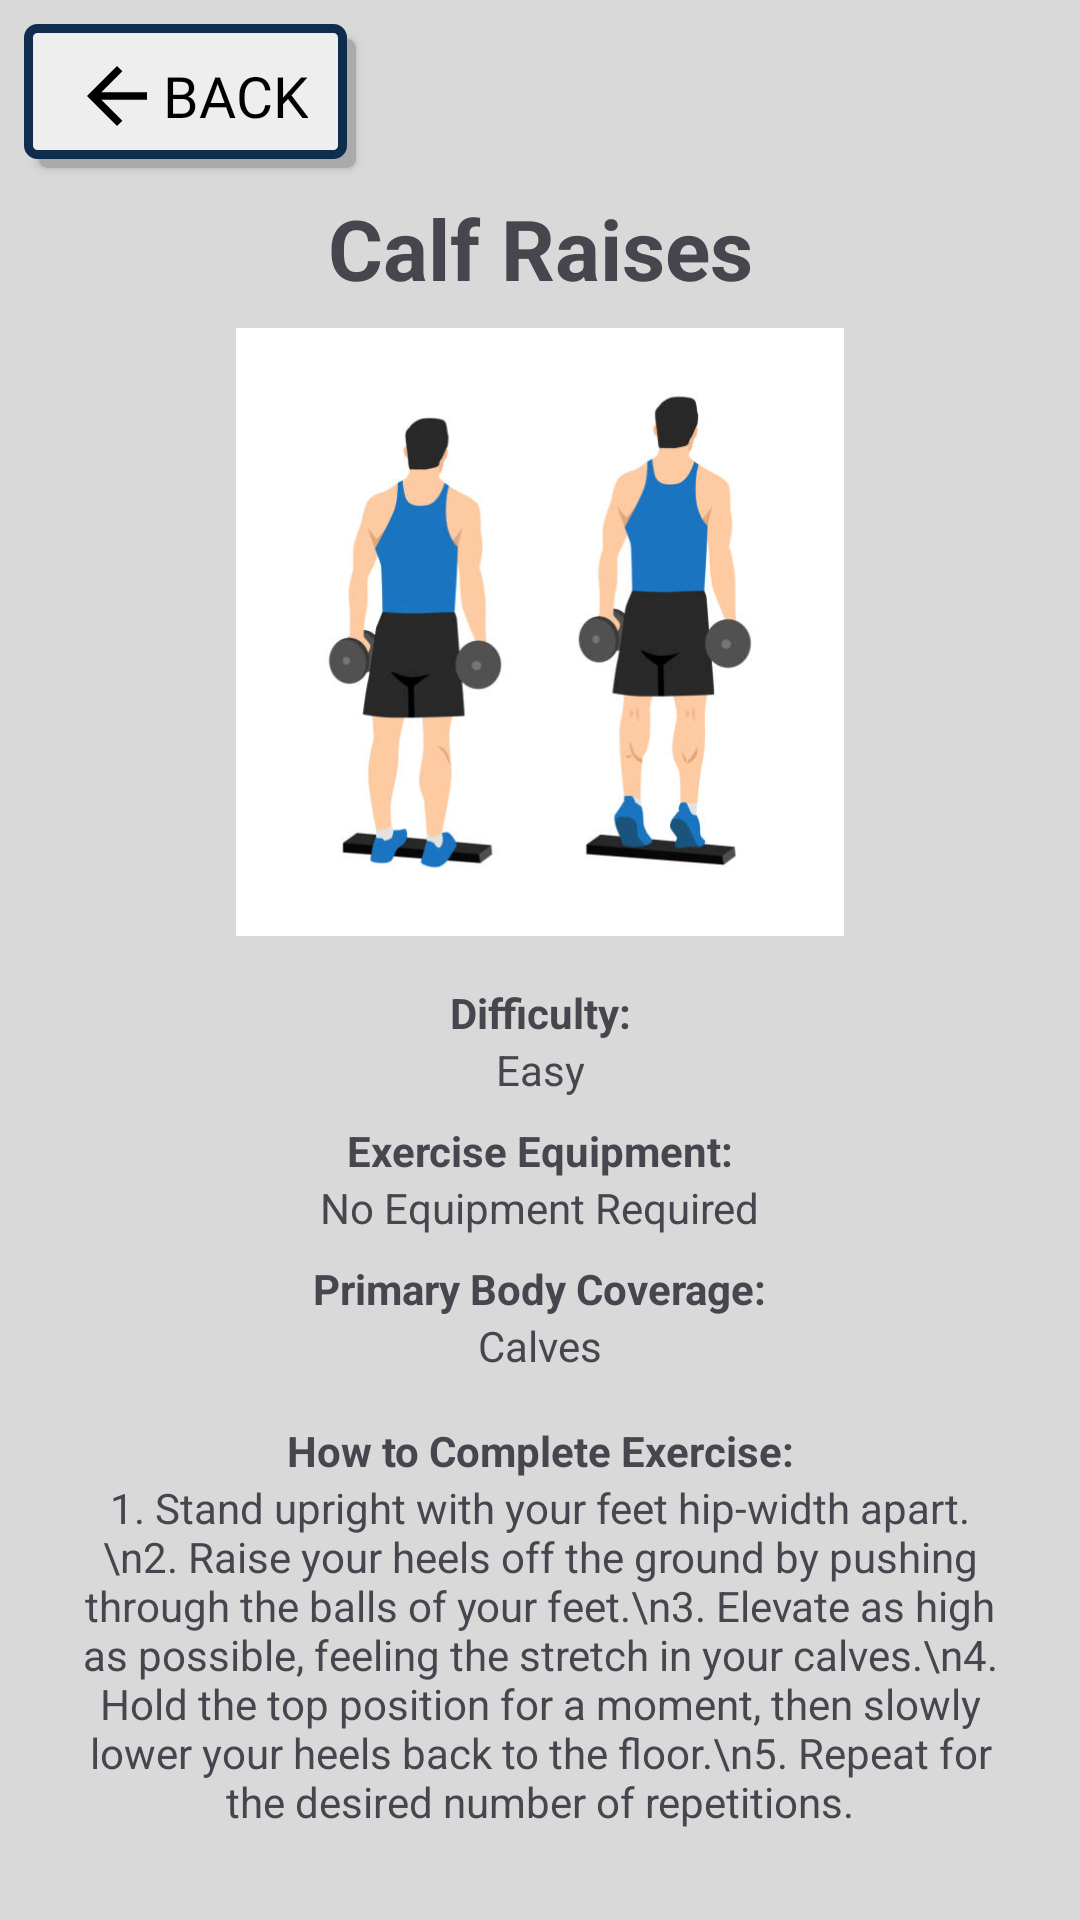

Here is an Android app screen rendered from its layout file. Give the layout XML and the strings, colors and styles it references.
<!-- AndroidManifest.xml: application theme Theme.FitGuide -->
<!-- res/layout/activity_calf_raises.xml -->
<?xml version="1.0" encoding="utf-8"?>
<androidx.constraintlayout.widget.ConstraintLayout xmlns:android="http://schemas.android.com/apk/res/android"
    android:id="@+id/workout_overhead_shoulder_press"
    xmlns:app="http://schemas.android.com/apk/res-auto"
    xmlns:tools="http://schemas.android.com/tools"
    android:layout_width="match_parent"
    android:layout_height="match_parent"
    android:background="#D9D9D9">

    <Button
        android:id="@+id/back_button"
        android:layout_width="wrap_content"
        android:layout_height="wrap_content"
        android:text="Back"
        android:paddingTop="8dp"
        android:paddingBottom="8dp"
        android:paddingStart="16dp"
        android:paddingEnd="16dp"
        android:background="@drawable/button_background"
        android:drawableLeft="@drawable/arrow_back"
        android:fontFamily="@font/jockey_one"
        android:textColor="@color/black"
        android:textSize="19sp"
        app:backgroundTint="@null"
        app:layout_constraintStart_toStartOf="parent"
        app:layout_constraintTop_toTopOf="parent"
        android:layout_marginTop="8dp"
        android:layout_marginStart="8dp" />

    
    <TextView
        android:id="@+id/exerciseTitle"
        android:layout_width="0dp"
        android:layout_height="wrap_content"
        android:text="Calf Raises"
        android:textStyle="bold"
        android:textSize="28sp"
        android:gravity="center"
        app:layout_constraintStart_toStartOf="parent"
        app:layout_constraintEnd_toEndOf="parent"
        app:layout_constraintTop_toBottomOf="@+id/back_button"
        android:layout_marginTop="8dp" />

    
    <ImageView
        android:id="@+id/exerciseImage"
        android:layout_width="0dp"
        android:layout_height="0dp"
        android:layout_marginTop="8dp"
        android:scaleType="fitCenter"
        android:src="@drawable/calf_raises_image"
        app:layout_constraintDimensionRatio="H,16:9"
        app:layout_constraintTop_toBottomOf="@+id/exerciseTitle"
        app:layout_constraintStart_toStartOf="parent"
        app:layout_constraintEnd_toEndOf="parent" />

    
    <TextView
        android:id="@+id/difficultyLabel"
        android:layout_width="wrap_content"
        android:layout_height="wrap_content"
        android:layout_marginTop="16dp"
        android:text="Difficulty:"
        android:textStyle="bold"
        app:layout_constraintTop_toBottomOf="@+id/exerciseImage"
        app:layout_constraintStart_toStartOf="parent"
        app:layout_constraintEnd_toEndOf="parent" />

    
    <TextView
        android:id="@+id/difficultyValue"
        android:layout_width="wrap_content"
        android:layout_height="wrap_content"
        android:text="Easy"
        app:layout_constraintTop_toBottomOf="@+id/difficultyLabel"
        app:layout_constraintStart_toStartOf="parent"
        app:layout_constraintEnd_toEndOf="parent" />

    
    <TextView
        android:id="@+id/equipmentLabel"
        android:layout_width="wrap_content"
        android:layout_height="wrap_content"
        android:layout_marginTop="8dp"
        android:text="Exercise Equipment:"
        android:textStyle="bold"
        app:layout_constraintTop_toBottomOf="@+id/difficultyValue"
        app:layout_constraintStart_toStartOf="parent"
        app:layout_constraintEnd_toEndOf="parent" />

    
    <TextView
        android:id="@+id/equipmentValue"
        android:layout_width="wrap_content"
        android:layout_height="wrap_content"
        android:text="No Equipment Required"
        app:layout_constraintTop_toBottomOf="@+id/equipmentLabel"
        app:layout_constraintStart_toStartOf="parent"
        app:layout_constraintEnd_toEndOf="parent" />

    
    <TextView
        android:id="@+id/bodyCoverageLabel"
        android:layout_width="wrap_content"
        android:layout_height="wrap_content"
        android:layout_marginTop="8dp"
        android:text="Primary Body Coverage:"
        android:textStyle="bold"
        app:layout_constraintTop_toBottomOf="@+id/equipmentValue"
        app:layout_constraintStart_toStartOf="parent"
        app:layout_constraintEnd_toEndOf="parent" />

    
    <TextView
        android:id="@+id/bodyCoverageValue"
        android:layout_width="wrap_content"
        android:layout_height="wrap_content"
        android:text="Calves"
        app:layout_constraintTop_toBottomOf="@+id/bodyCoverageLabel"
        app:layout_constraintStart_toStartOf="parent"
        app:layout_constraintEnd_toEndOf="parent" />

    
    <TextView
        android:id="@+id/howToLabel"
        android:layout_width="wrap_content"
        android:layout_height="wrap_content"
        android:layout_marginTop="16dp"
        android:text="How to Complete Exercise:"
        android:textStyle="bold"
        app:layout_constraintTop_toBottomOf="@+id/bodyCoverageValue"
        app:layout_constraintStart_toStartOf="parent"
        app:layout_constraintEnd_toEndOf="parent" />

    
    <ScrollView
        android:layout_width="0dp"
        android:layout_height="0dp"
        app:layout_constraintTop_toBottomOf="@+id/howToLabel"
        app:layout_constraintBottom_toBottomOf="parent"
        app:layout_constraintStart_toStartOf="@+id/exerciseImage"
        app:layout_constraintEnd_toEndOf="@+id/exerciseImage">

        <TextView
            android:id="@+id/howToInstructions"
            android:layout_width="match_parent"
            android:layout_height="wrap_content"
            android:text="1. Stand upright with your feet hip-width apart.\n2. Raise your heels off the ground by pushing through the balls of your feet.\n3. Elevate as high as possible, feeling the stretch in your calves.\n4. Hold the top position for a moment, then slowly lower your heels back to the floor.\n5. Repeat for the desired number of repetitions."
            android:textAlignment="center"
            android:paddingStart="20dp"
            android:paddingEnd="20dp"
            app:layout_constraintTop_toBottomOf="@+id/howToLabel"
            app:layout_constraintStart_toStartOf="parent"
            app:layout_constraintEnd_toEndOf="parent" />
    </ScrollView>

</androidx.constraintlayout.widget.ConstraintLayout>
<!-- resources referenced by this layout -->
<resources>
  <color name="black">#FF000000</color>
  <!-- drawable arrow_back (drawable) -->
  <vector xmlns:android="http://schemas.android.com/apk/res/android"
      android:width="30dp"
      android:height="30dp"
      android:viewportWidth="960"
      android:viewportHeight="960">
    <path
        android:fillColor="#FF000000"
        android:pathData="m313,520 l224,224 -57,56 -320,-320 320,-320 57,56 -224,224h487v80L313,520Z"/>
  </vector>
  <!-- drawable button_background (drawable) -->
  <?xml version="1.0" encoding="utf-8"?>
  <ripple xmlns:android="http://schemas.android.com/apk/res/android"
      android:color="@color/border_color">
  
      
      <item android:id="@android:id/mask">
          <shape android:shape="rectangle">
              <solid android:color="#EEEEEE" />
              <corners android:radius="3dp" />
          </shape>
      </item>
      
      <item android:left="5dp" android:top="5dp">
          <shape>
              <solid android:color="@android:color/darker_gray" />
              <corners android:radius="3dp" />
          </shape>
      </item>
      
      <item android:right="3dp" android:bottom="3dp">
          <shape xmlns:android="http://schemas.android.com/apk/res/android"
              android:shape="rectangle">
              <solid android:color="#EEEEEE"/>
              <corners android:radius="3dp" />
              <stroke android:width="3dp" android:color="#112D4E" />
          </shape>
      </item>
  </ripple>
  <!-- drawable calf_raises_image: jpg bitmap (drawable, 23189 bytes) -->
  <style name="Theme.FitGuide" parent="Base.Theme.FitGuide" />
  <style name="Base.Theme.FitGuide" parent="Theme.Material3.DayNight.NoActionBar">
          
          
      </style>
</resources>
